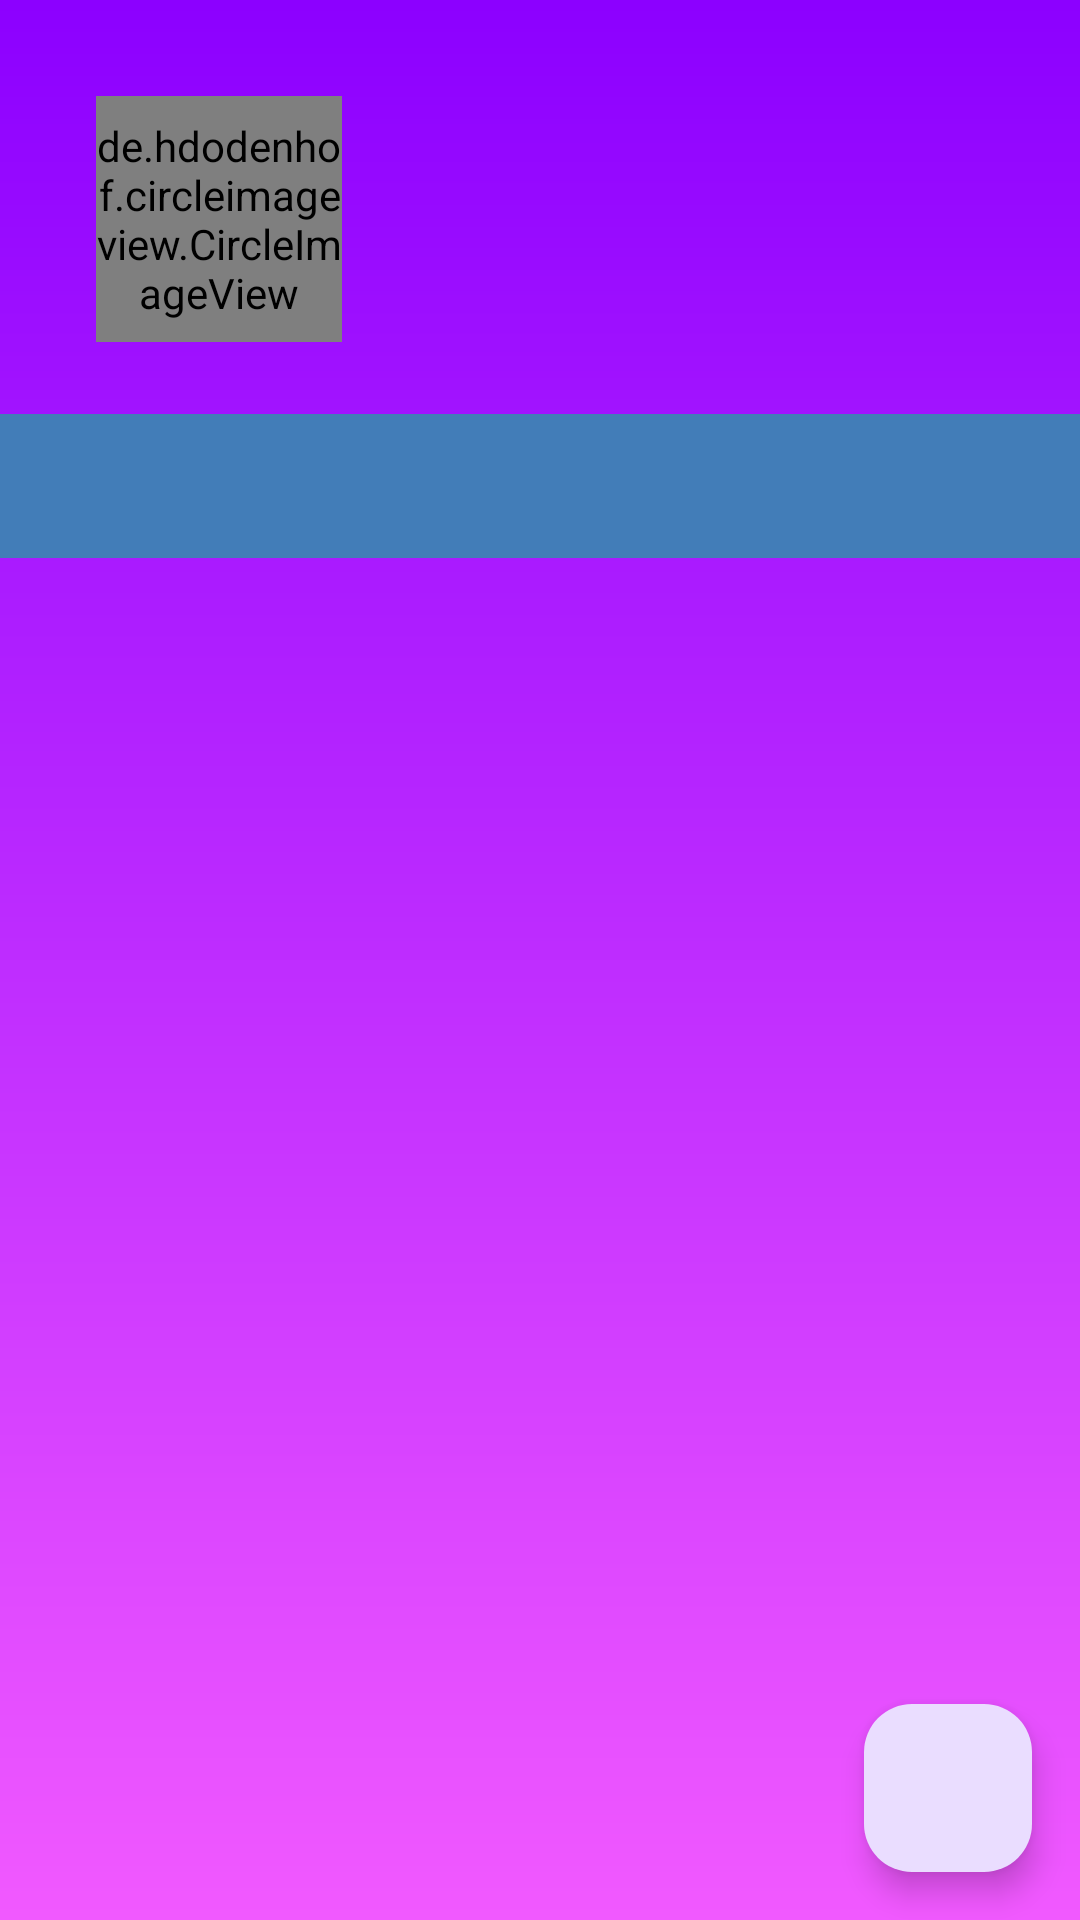

Produce the Android XML layout that renders to this screen, including the resource entries it uses.
<!-- AndroidManifest.xml: application theme Theme.MySubmissionFD1 -->
<!-- res/layout/activity_detail_users.xml -->
<?xml version="1.0" encoding="utf-8"?>
<androidx.constraintlayout.widget.ConstraintLayout xmlns:android="http://schemas.android.com/apk/res/android"
    xmlns:app="http://schemas.android.com/apk/res-auto"
    xmlns:tools="http://schemas.android.com/tools"
    android:layout_width="match_parent"
    android:layout_height="match_parent"
    tools:context=".ui.detail_activity.DetailUsersActivity"
    style="@style/SCREEN">

    <de.hdodenhof.circleimageview.CircleImageView
        android:id="@+id/ciProfile"
        android:layout_width="82dp"
        android:layout_height="82dp"
        android:layout_marginStart="32dp"
        android:layout_marginTop="32dp"
        app:layout_constraintStart_toStartOf="parent"
        app:layout_constraintTop_toTopOf="parent" />

    <LinearLayout
        android:id="@+id/linearLayout2"
        android:layout_width="wrap_content"
        android:layout_height="wrap_content"
        android:orientation="vertical"
        app:layout_constraintStart_toEndOf="@+id/ciProfile"
        app:layout_constraintTop_toTopOf="@+id/ciProfile"
        android:layout_marginStart="16dp">

        <TextView
            android:id="@+id/tvProfile"
            android:layout_width="wrap_content"
            android:layout_height="wrap_content"
            style="@style/TEXT"
            android:textStyle="bold"
            app:layout_constraintStart_toEndOf="@+id/ciProfile"
            app:layout_constraintTop_toTopOf="@+id/ciProfile"
            tools:text="Test Username" />

        <TextView
            android:id="@+id/tvUser"
            android:layout_width="wrap_content"
            android:layout_height="wrap_content"
            android:textStyle="italic"
            style="@style/TEXT"
            app:layout_constraintEnd_toEndOf="@+id/tvProfile"
            app:layout_constraintStart_toStartOf="@+id/tvProfile"
            app:layout_constraintTop_toBottomOf="@+id/tvProfile"
            tools:text="Test Username" />
    </LinearLayout>

    <LinearLayout
        android:layout_width="wrap_content"
        android:layout_height="wrap_content"
        android:layout_marginTop="16dp"
        android:orientation="horizontal"
        app:layout_constraintStart_toStartOf="@+id/linearLayout2"
        app:layout_constraintTop_toBottomOf="@+id/linearLayout2">

        <TextView
            android:id="@+id/userfollowers"
            android:layout_width="wrap_content"
            android:layout_height="wrap_content"
            android:textStyle="bold"
            app:layout_constraintStart_toEndOf="@+id/ciProfile"
            app:layout_constraintTop_toTopOf="@+id/ciProfile"
            tools:text="Followers: "
            style="@style/TEXT"/>

        <TextView
            android:id="@+id/userfollowing"
            android:layout_width="wrap_content"
            android:layout_height="wrap_content"
            android:layout_marginStart="32dp"
            android:textStyle="bold"
            app:layout_constraintEnd_toEndOf="@+id/tvProfile"
            app:layout_constraintStart_toStartOf="@+id/tvProfile"
            app:layout_constraintTop_toBottomOf="@+id/tvProfile"
            tools:text="Following: "
            style="@style/TEXT"/>
    </LinearLayout>

    <ProgressBar
        android:id="@+id/progressBar"
        android:layout_width="wrap_content"
        android:layout_height="wrap_content"
        app:layout_constraintBottom_toBottomOf="@+id/view_page"
        app:layout_constraintEnd_toEndOf="parent"
        app:layout_constraintStart_toStartOf="parent"
        app:layout_constraintTop_toTopOf="parent"
        android:visibility="gone"/>


    <com.google.android.material.tabs.TabLayout
        android:id="@+id/tabs_page"
        android:layout_width="match_parent"
        android:layout_height="wrap_content"
        android:layout_marginTop="24dp"
        app:layout_constraintEnd_toEndOf="parent"
        app:layout_constraintStart_toStartOf="parent"
        app:layout_constraintTop_toBottomOf="@+id/ciProfile"
        android:background="@color/searchbtn"
        app:tabTextColor="@color/black"/>

    <androidx.viewpager.widget.ViewPager
        android:id="@+id/view_page"
        android:layout_width="0dp"
        android:layout_height="0dp"
        app:layout_constraintBottom_toBottomOf="parent"
        app:layout_constraintEnd_toEndOf="parent"
        app:layout_constraintStart_toStartOf="parent"
        app:layout_constraintTop_toBottomOf="@+id/tabs_page" />

    <com.google.android.material.floatingactionbutton.FloatingActionButton
        android:id="@+id/fab_add"
        android:layout_width="wrap_content"
        android:layout_height="wrap_content"
        android:layout_margin="16dp"
        android:foregroundGravity="bottom"
        app:fabSize="normal"
        app:layout_anchor="@id/tabs_page"
        app:layout_anchorGravity="bottom|end"
        app:layout_constraintBottom_toBottomOf="parent"
        app:layout_constraintEnd_toEndOf="parent"
        app:srcCompat="@drawable/ic_favadd" />
</androidx.constraintlayout.widget.ConstraintLayout>
<!-- resources referenced by this layout -->
<resources>
  <color name="black">#FF000000</color>
  <color name="searchbtn">#427DB8</color>
  <style name="SCREEN">
          <item name="android:background">@drawable/gradient_background</item>
      </style>
  <style name="TEXT">#FF000000</style>
  <style name="Theme.MySubmissionFD1" parent="Base.Theme.MySubmissionFD1" />
  <!-- drawable gradient_background (drawable) -->
  <?xml version="1.0" encoding="utf-8"?>
  <shape xmlns:android="http://schemas.android.com/apk/res/android">
      <gradient
          android:startColor="#f159ff"
          android:endColor="#8c00ff"
          android:angle="90"
          android:type="linear"/>
  </shape>
  <style name="Base.Theme.MySubmissionFD1" parent="Theme.Material3.DayNight.NoActionBar">
          
          
  
      </style>
</resources>
